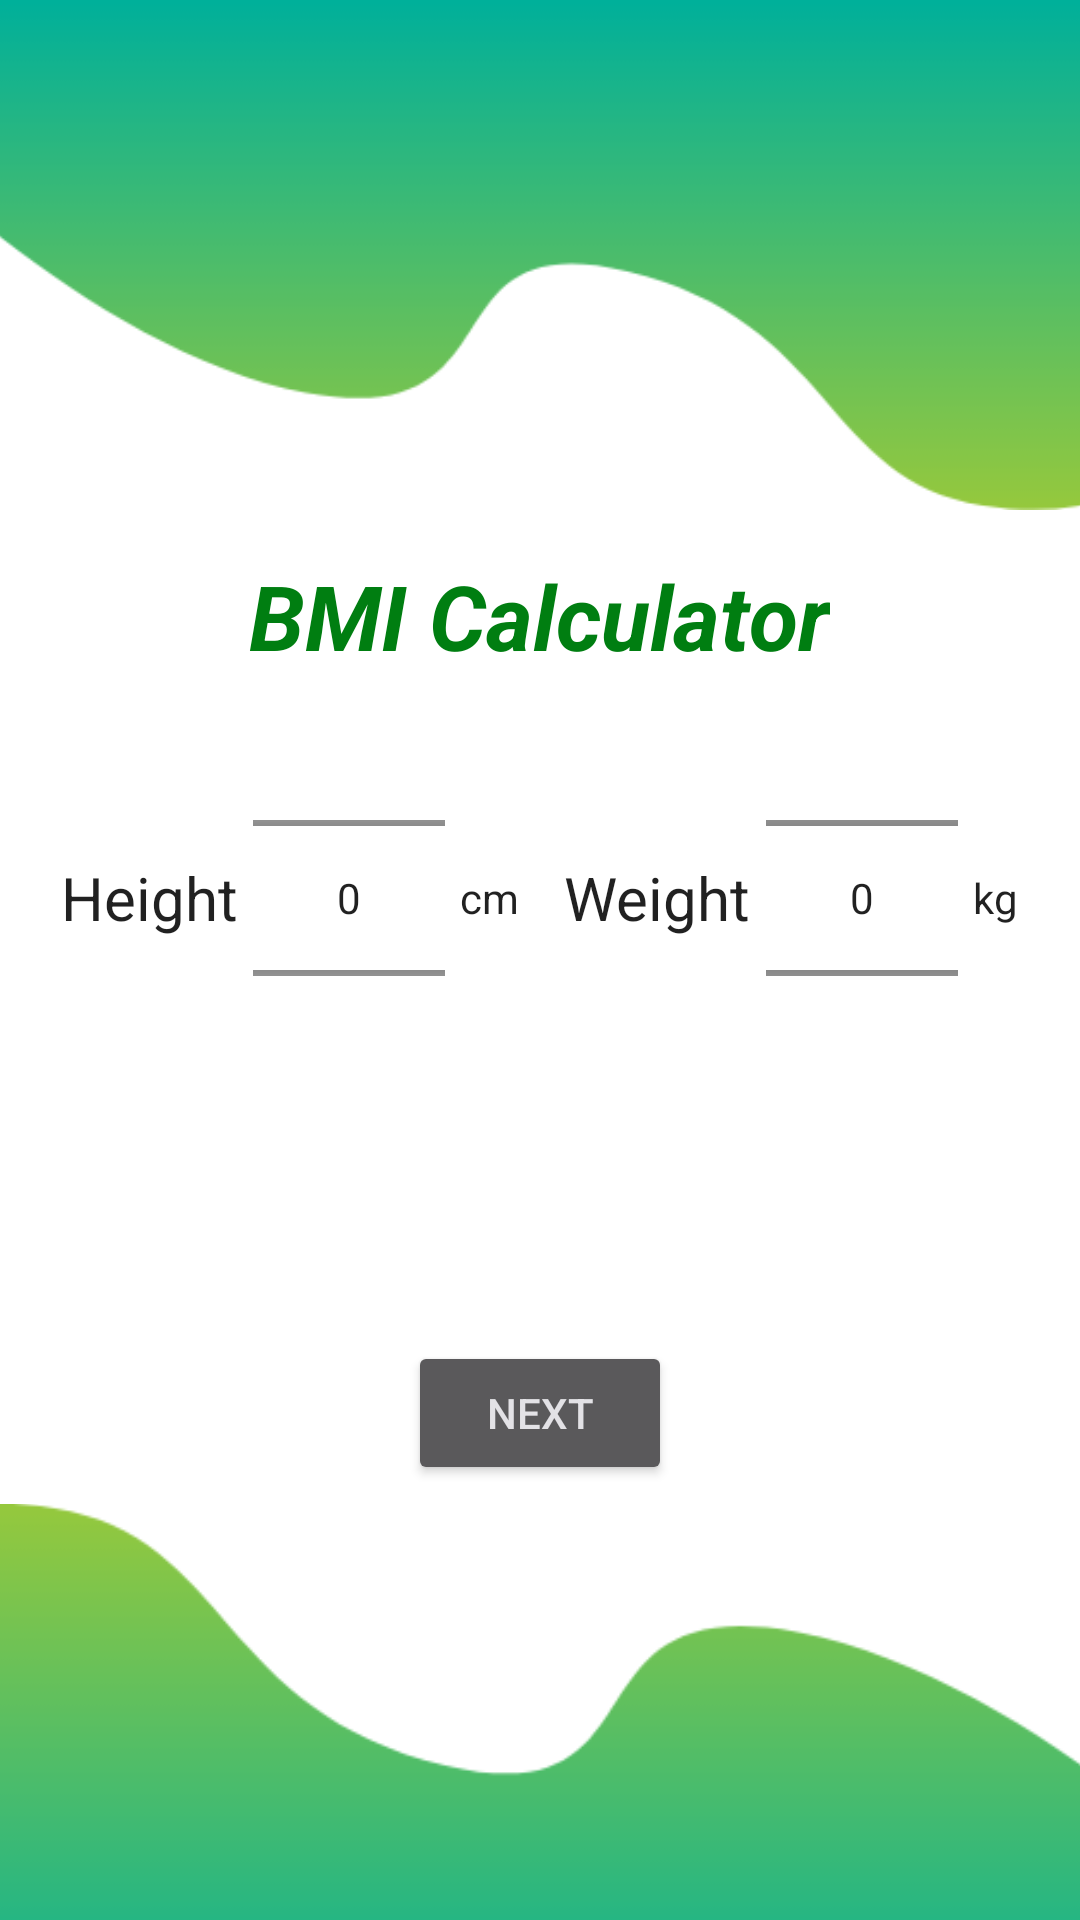

Here is an Android app screen rendered from its layout file. Give the layout XML and the strings, colors and styles it references.
<!-- AndroidManifest.xml: application theme Theme.MiniProjectCE322 -->
<!-- res/layout/activity_calculate_bmi.xml -->
<?xml version="1.0" encoding="utf-8"?>
<LinearLayout
    android:orientation="vertical"
    android:gravity="top|center"
    xmlns:android="http://schemas.android.com/apk/res/android"
    xmlns:app="http://schemas.android.com/apk/res-auto"
    xmlns:tools="http://schemas.android.com/tools"
    android:layout_width="match_parent"
    android:layout_height="match_parent"
    tools:context=".CalculateBMI">


    <ImageView
        android:layout_width="495dp"
        android:layout_height="170dp"
        android:src="@drawable/top_background" />

    <TextView
        android:layout_width="wrap_content"
        android:layout_height="wrap_content"
        android:text="BMI Calculator"
        android:textColor="#007E11"
        android:textSize="30sp"
        android:textStyle="bold|italic"
        style="@android:style/TextAppearance.Material.Headline"
        android:padding="15dp"/>

    <LinearLayout
        android:layout_width="match_parent"
        android:layout_height="118dp"
        android:gravity="center"
        android:padding="3dp">

        <TextView
            style="@android:style/TextAppearance.Material.Body1"
            android:layout_width="wrap_content"
            android:layout_height="wrap_content"
            android:text="Height"
            android:textSize="20sp" />

        <NumberPicker
            android:id="@+id/heightPicker"
            android:layout_width="wrap_content"
            android:layout_height="120dp"
            android:layout_marginHorizontal="5dp" />

        <TextView
            style="@android:style/TextAppearance.Material.Body1"
            android:layout_width="wrap_content"
            android:layout_height="wrap_content"
            android:text="cm" />

        <TextView
            style="@android:style/TextAppearance.Material.Body1"
            android:layout_width="wrap_content"
            android:layout_height="wrap_content"
            android:layout_marginStart="15dp"
            android:text="Weight"
            android:textSize="20sp" />

        <NumberPicker
            android:id="@+id/weightPicker"
            android:layout_width="wrap_content"
            android:layout_height="126dp"
            android:layout_marginHorizontal="5dp" />

        <TextView
            style="@android:style/TextAppearance.Material.Body1"
            android:layout_width="wrap_content"
            android:layout_height="wrap_content"
            android:text="kg" />



    </LinearLayout>

    <TextView
        android:layout_width="wrap_content"
        android:layout_height="wrap_content"
        android:id="@+id/resultsTV"
        android:padding="6dp"
        style="@android:style/TextAppearance.Material.Headline" />

    <TextView
        android:layout_width="wrap_content"
        android:layout_height="wrap_content"
        android:id="@+id/healthyTV"
        android:padding="6dp"
        style="@android:style/TextAppearance.Material.Headline" />

    <Button
        android:layout_width="wrap_content"
        android:layout_height="wrap_content"
        android:id="@+id/Next"
        android:text="Next"
        android:theme="@style/Theme.Material3.DynamicColors.Dark"
        android:textColorHighlight="#32CD32"
        />

    <ImageView
        android:layout_width="495dp"
        android:layout_height="199dp"
        android:src="@drawable/bottom_background" />

</LinearLayout>
<!-- resources referenced by this layout -->
<resources>
  <!-- drawable bottom_background: png bitmap (drawable, 9546 bytes) -->
  <!-- drawable top_background: png bitmap (drawable, 9373 bytes) -->
  <style name="Theme.MiniProjectCE322" parent="Theme.MaterialComponents.DayNight.DarkActionBar">
          
          <item name="colorPrimary">@color/purple_500</item>
          <item name="colorPrimaryVariant">@color/purple_700</item>
          <item name="colorOnPrimary">@color/white</item>
          
          <item name="colorSecondary">@color/teal_200</item>
          <item name="colorSecondaryVariant">@color/teal_700</item>
          <item name="colorOnSecondary">@color/black</item>
          
          <item name="android:statusBarColor">?attr/colorPrimaryVariant</item>
          
      </style>
  <!-- not gathered from this repository: default colours our renderer supplied (Android Studio template values) -->
  <color name="purple_500">#FF6200EE</color>
  <color name="purple_700">#FF3700B3</color>
  <color name="teal_200">#FF03DAC5</color>
  <color name="teal_700">#FF018786</color>
  <color name="black">#FF000000</color>
  <color name="white">#FFFFFFFF</color>
</resources>
